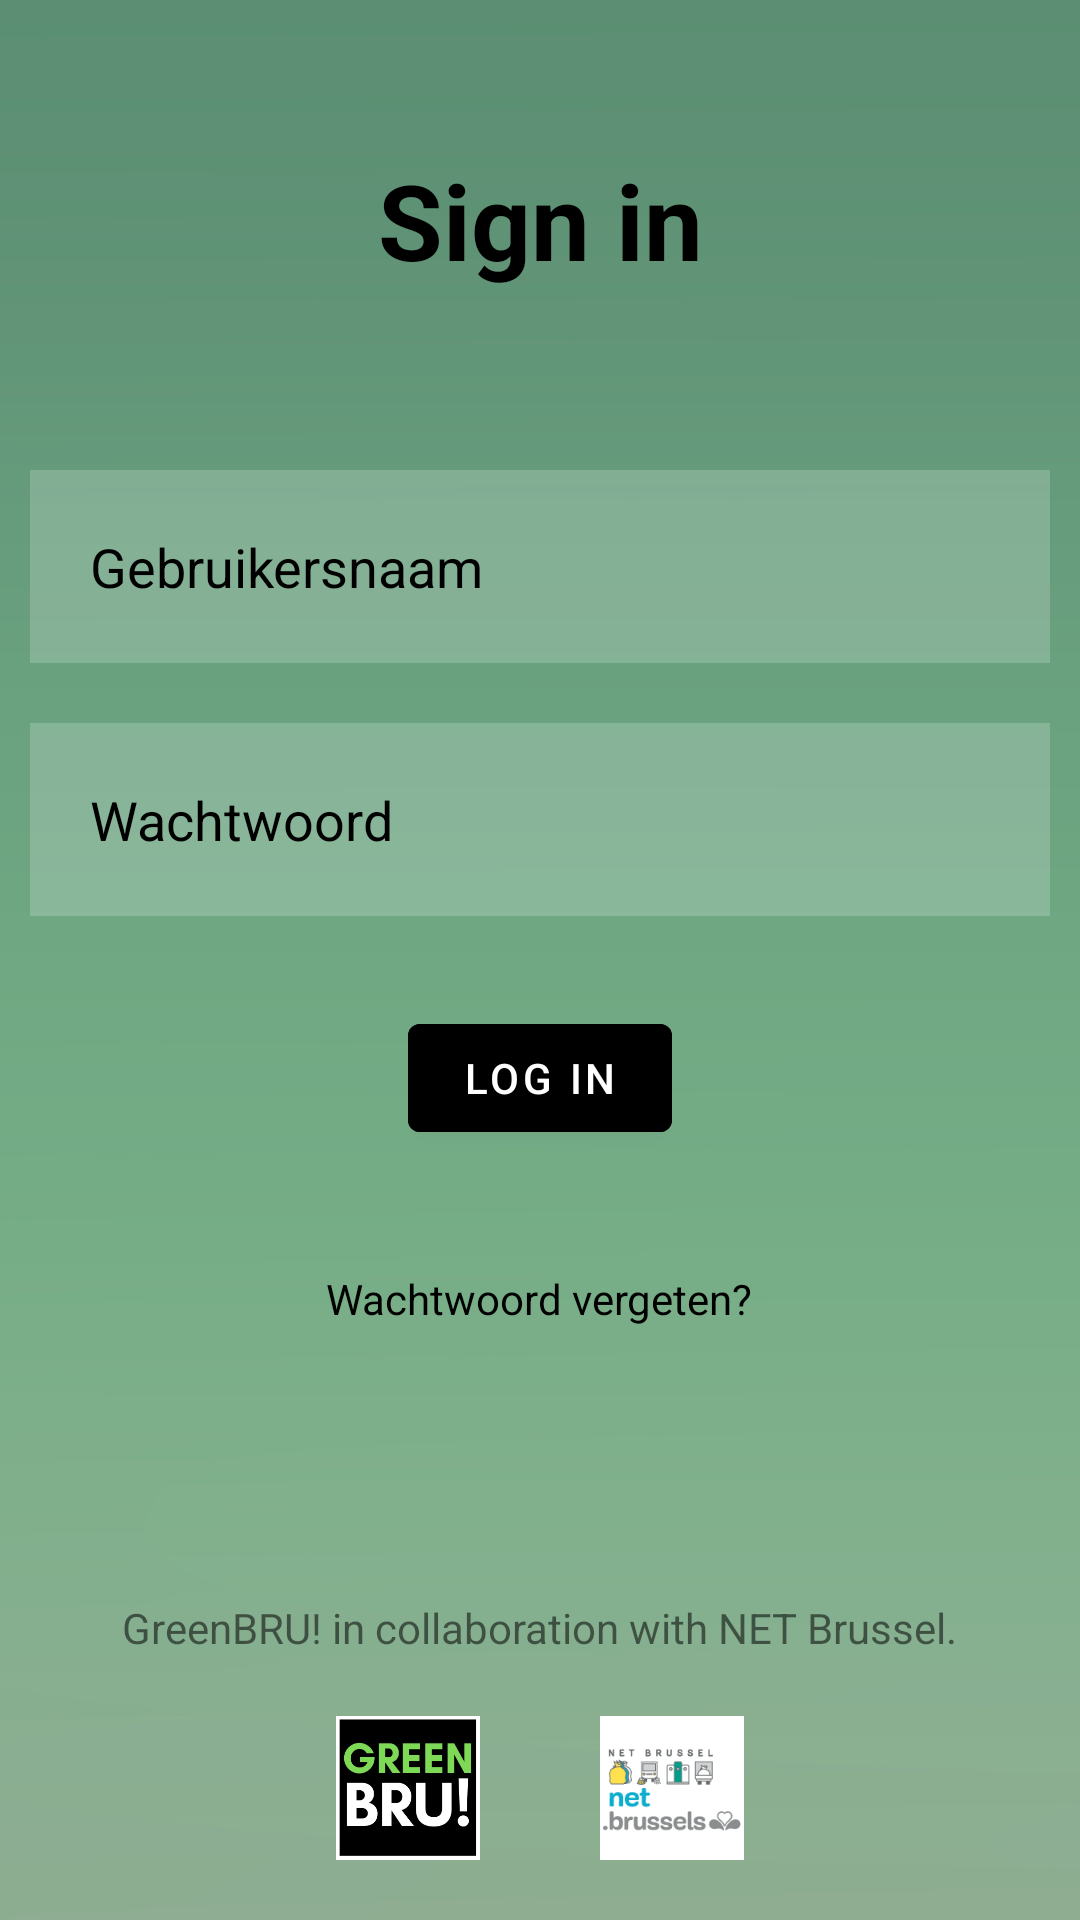

Android layout source for this screen:
<!-- AndroidManifest.xml: application theme Theme.GreenBRU -->
<!-- res/layout/activity_main.xml -->
<?xml version="1.0" encoding="utf-8"?>
<RelativeLayout xmlns:android="http://schemas.android.com/apk/res/android"
    xmlns:app="http://schemas.android.com/apk/res-auto"
    xmlns:tools="http://schemas.android.com/tools"
    android:layout_width="match_parent"
    android:layout_height="match_parent"
    android:background="@drawable/backgroundlogin"
    tools:context=".MainActivity">

    <TextView
        android:layout_width="match_parent"
        android:layout_height="wrap_content"
        android:id="@+id/signin"
        android:text="Sign in"
        android:textColor="@color/black"
        android:textSize="35dp"
        android:textStyle="bold"
        android:layout_margin="50dp"
        android:gravity="center" />

    <EditText
        android:layout_width="match_parent"
        android:layout_height="wrap_content"
        android:id="@+id/username"
        android:layout_below="@id/signin"
        android:background="#30ffffff"
        android:hint="Gebruikersnaam"
        android:textColorHint="@color/black"
        android:textColor="@color/black"
        android:layout_margin="10dp"
        android:padding="20dp"
        android:drawableLeft="@drawable/ic_baseline_person_24"
        android:drawablePadding="20dp"/>

    <EditText
        android:layout_width="match_parent"
        android:layout_height="wrap_content"
        android:id="@+id/password"
        android:layout_below="@id/username"
        android:background="#30ffffff"
        android:hint="Wachtwoord"
        android:textColorHint="@color/black"
        android:textColor="@color/black"
        android:layout_margin="10dp"
        android:padding="20dp"
        android:drawableLeft="@drawable/ic_baseline_password_24"
        android:drawablePadding="20dp"
        android:inputType="textPassword"/>
    <com.google.android.material.button.MaterialButton
        android:layout_width="wrap_content"
        android:layout_height="wrap_content"
        android:id="@+id/loginbtn"
        android:layout_below="@id/password"
        android:text="Log In"
        android:backgroundTint="@color/black"
        android:layout_centerHorizontal="true"
        android:layout_margin="20dp" />


    <TextView
        android:layout_width="wrap_content"
        android:layout_height="wrap_content"
        android:id="@+id/forgotpass"
        android:layout_below="@id/loginbtn"
        android:text="Wachtwoord vergeten?"
        android:textColor="@color/black"
        android:layout_centerHorizontal="true"
        android:layout_margin="20dp"/>

    <TextView
        android:layout_width="wrap_content"
        android:layout_height="wrap_content"
        android:id="@+id/logos"
        android:layout_above="@id/twologos"
        android:text="GreenBRU! in collaboration with NET Brussel."
        android:layout_centerHorizontal="true"/>

    <LinearLayout
        android:layout_width="match_parent"
        android:layout_height="wrap_content"
        android:id="@+id/twologos"
        android:layout_alignParentBottom="true"
        android:gravity="center">

        <ImageView
            android:layout_width="48dp"
            android:layout_height="48dp"
            android:layout_margin="20dp"
            android:src="@drawable/greenbrulogo"/>

        <ImageView
            android:layout_width="48dp"
            android:layout_height="48dp"
            android:layout_margin="20dp"
            android:src="@drawable/netbrussellogo"/>
    </LinearLayout>





</RelativeLayout>
<!-- resources referenced by this layout -->
<resources>
  <!-- drawable backgroundlogin: jpg bitmap (drawable-v24, 186956 bytes) -->
  <!-- drawable greenbrulogo: png bitmap (drawable-v24, 9205 bytes) -->
  <!-- drawable netbrussellogo: png bitmap (drawable-v24, 3191 bytes) -->
  <style name="Theme.GreenBRU" parent="Theme.MaterialComponents.DayNight.NoActionBar">
          
          <item name="colorPrimary">@color/purple_500</item>
          <item name="colorPrimaryVariant">@color/purple_700</item>
          <item name="colorOnPrimary">@color/white</item>
          
          <item name="colorSecondary">@color/teal_200</item>
          <item name="colorSecondaryVariant">@color/teal_700</item>
          <item name="colorOnSecondary">@color/black</item>
          
          <item name="android:statusBarColor">?attr/colorPrimaryVariant</item>
          
      </style>
  <!-- not gathered from this repository: default colours our renderer supplied (Android Studio template values) -->
  <color name="purple_500">#FF6200EE</color>
  <color name="purple_700">#FF3700B3</color>
  <color name="teal_200">#FF03DAC5</color>
  <color name="teal_700">#FF018786</color>
  <color name="black">#FF000000</color>
  <color name="white">#FFFFFFFF</color>
</resources>
